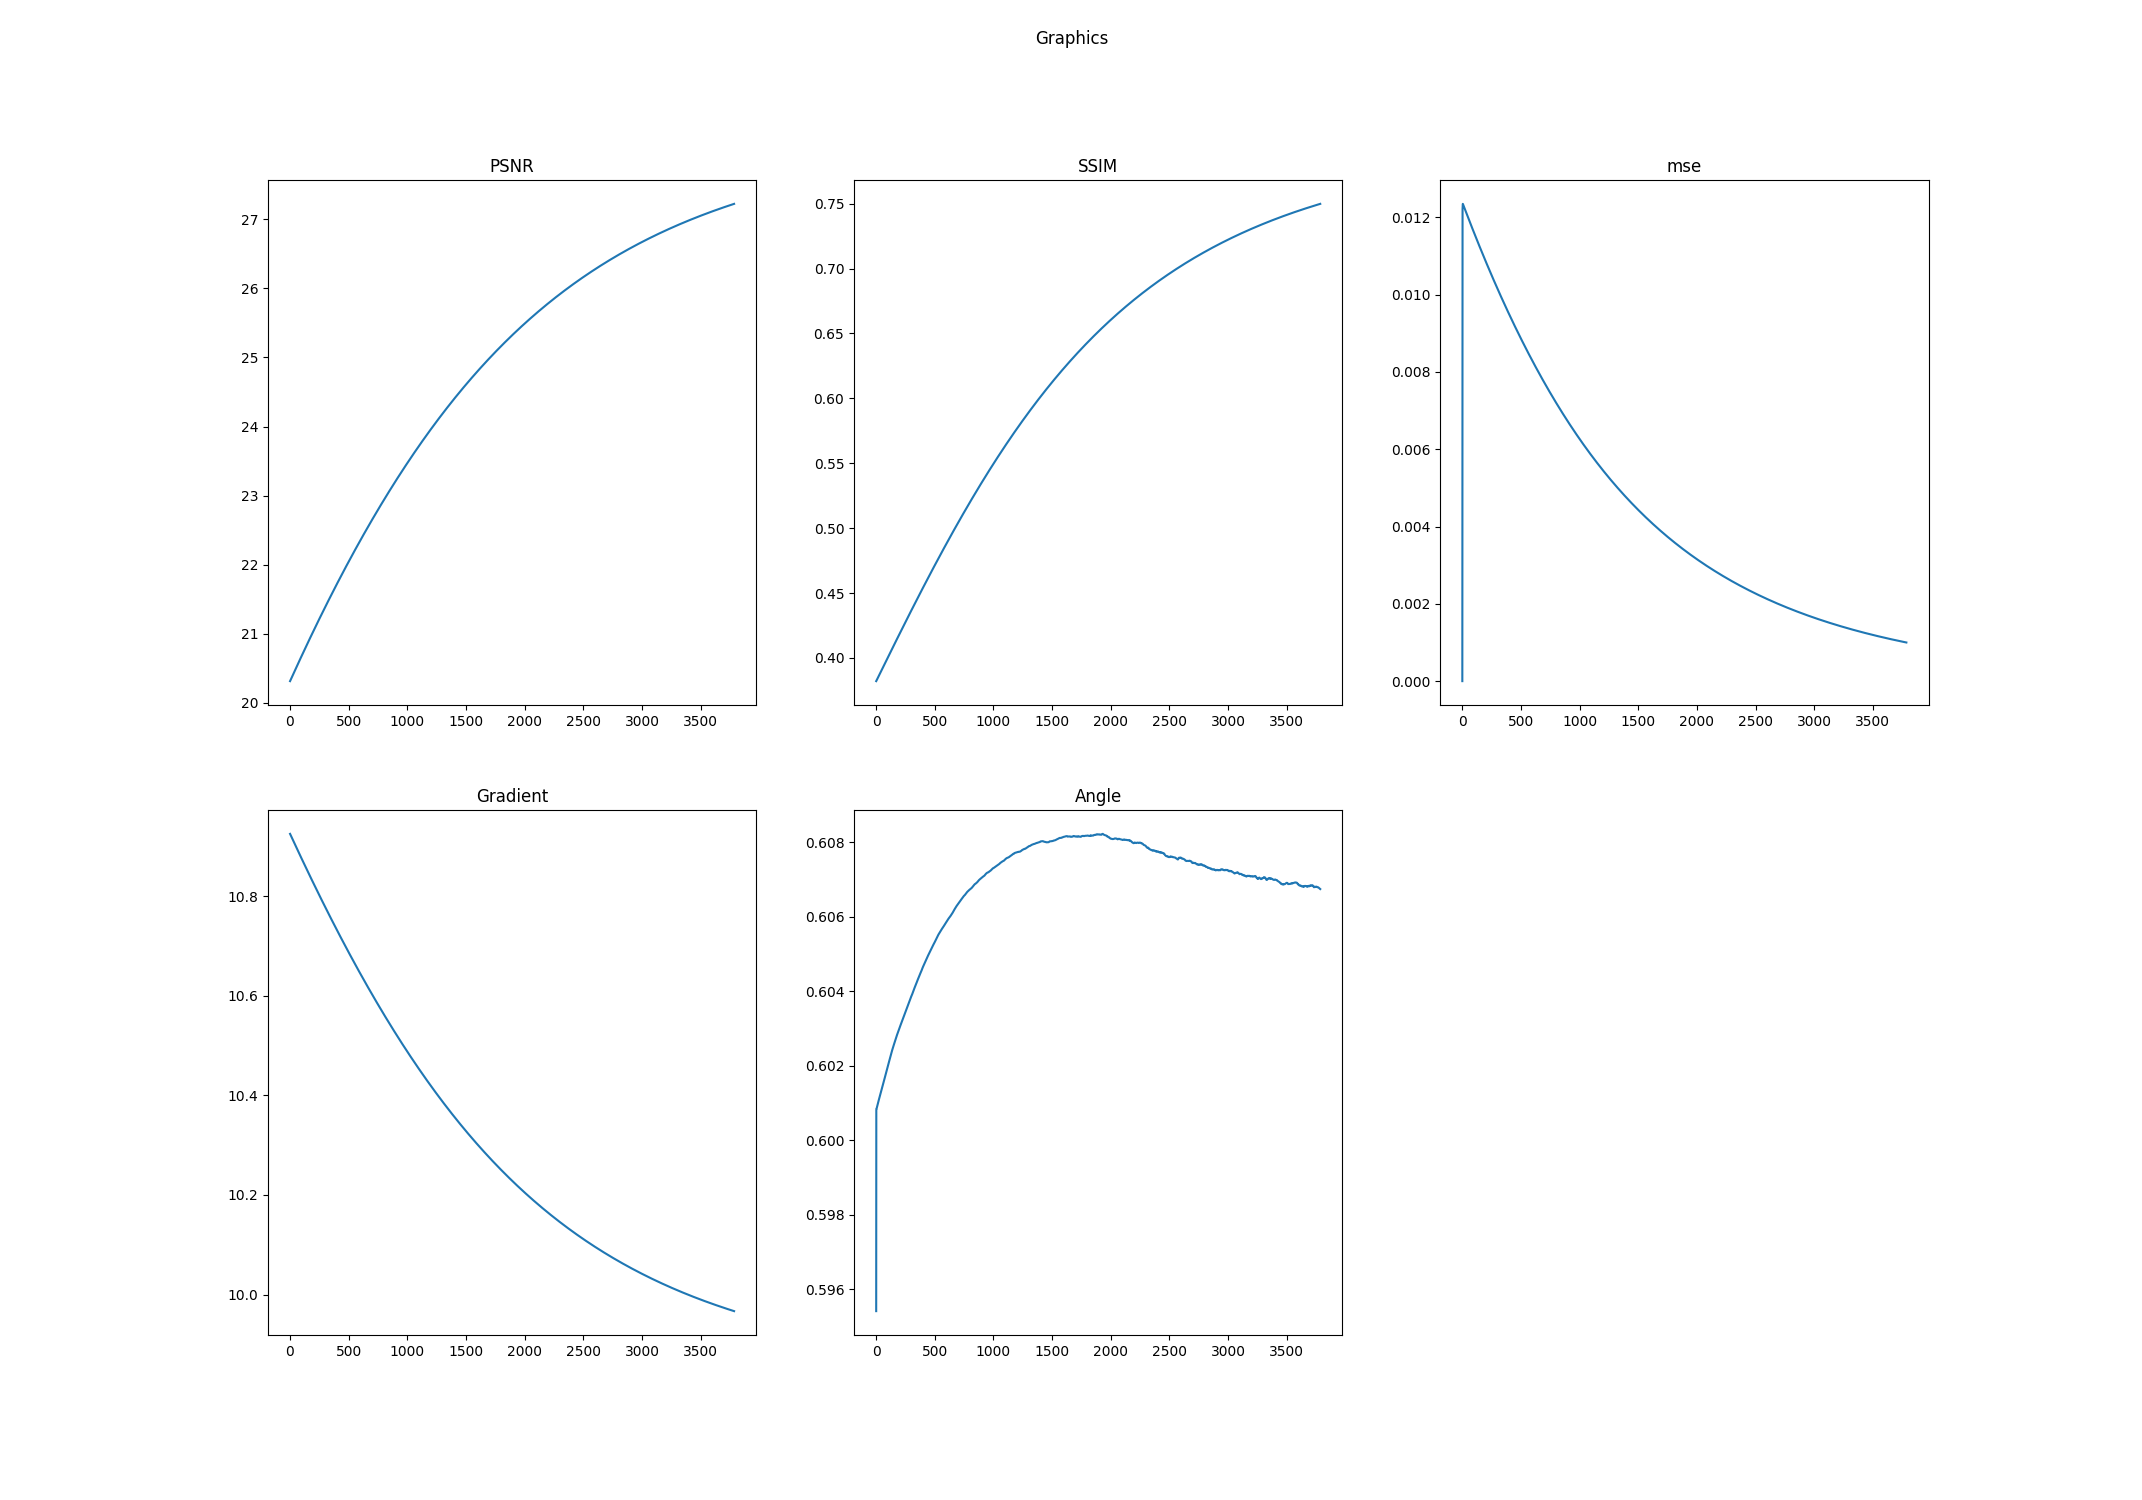

The file beside this chart, header and first rows:
k, PSNR, SSIM, mse, Log-Gradient, Angle
0.0, 20.31, 0.3821, 0.0, 10.93, 0.5954
1.0, 20.32, 0.3823, 0.01017, 10.92, 0.6008
2.0, 20.32, 0.3825, 0.01221, 10.92, 0.6008
3.0, 20.32, 0.3826, 0.01234, 10.92, 0.6008
4.0, 20.33, 0.3828, 0.01235, 10.92, 0.6009
5.0, 20.33, 0.383, 0.01234, 10.92, 0.6009
6.0, 20.33, 0.3832, 0.01234, 10.92, 0.6009
7.0, 20.34, 0.3834, 0.01233, 10.92, 0.6009
8.0, 20.34, 0.3836, 0.01232, 10.92, 0.6009
9.0, 20.35, 0.3837, 0.01231, 10.92, 0.6009
10.0, 20.35, 0.3839, 0.01231, 10.92, 0.6009
11.0, 20.35, 0.3841, 0.0123, 10.92, 0.6009
12.0, 20.36, 0.3843, 0.01229, 10.92, 0.601
13.0, 20.36, 0.3845, 0.01228, 10.92, 0.601
14.0, 20.36, 0.3847, 0.01227, 10.92, 0.601
15.0, 20.37, 0.3849, 0.01227, 10.92, 0.601
16.0, 20.37, 0.385, 0.01226, 10.92, 0.601
17.0, 20.38, 0.3852, 0.01225, 10.92, 0.601
18.0, 20.38, 0.3854, 0.01224, 10.92, 0.601
19.0, 20.38, 0.3856, 0.01223, 10.92, 0.601
20.0, 20.39, 0.3858, 0.01223, 10.92, 0.6011
21.0, 20.39, 0.386, 0.01222, 10.91, 0.6011
22.0, 20.39, 0.3861, 0.01221, 10.91, 0.6011
23.0, 20.4, 0.3863, 0.0122, 10.91, 0.6011
24.0, 20.4, 0.3865, 0.01219, 10.91, 0.6011
25.0, 20.41, 0.3867, 0.01219, 10.91, 0.6011
26.0, 20.41, 0.3869, 0.01218, 10.91, 0.6011
27.0, 20.41, 0.3871, 0.01217, 10.91, 0.6011
28.0, 20.42, 0.3873, 0.01216, 10.91, 0.6012
29.0, 20.42, 0.3874, 0.01215, 10.91, 0.6012
30.0, 20.42, 0.3876, 0.01215, 10.91, 0.6012
31.0, 20.43, 0.3878, 0.01214, 10.91, 0.6012
32.0, 20.43, 0.388, 0.01213, 10.91, 0.6012
33.0, 20.44, 0.3882, 0.01212, 10.91, 0.6012
34.0, 20.44, 0.3884, 0.01211, 10.91, 0.6012
35.0, 20.44, 0.3885, 0.01211, 10.91, 0.6012
36.0, 20.45, 0.3887, 0.0121, 10.91, 0.6012
37.0, 20.45, 0.3889, 0.01209, 10.91, 0.6013
38.0, 20.45, 0.3891, 0.01208, 10.91, 0.6013
39.0, 20.46, 0.3893, 0.01207, 10.91, 0.6013
40.0, 20.46, 0.3895, 0.01207, 10.9, 0.6013
41.0, 20.47, 0.3896, 0.01206, 10.9, 0.6013
42.0, 20.47, 0.3898, 0.01205, 10.9, 0.6013
43.0, 20.47, 0.39, 0.01204, 10.9, 0.6013
44.0, 20.48, 0.3902, 0.01204, 10.9, 0.6013
45.0, 20.48, 0.3904, 0.01203, 10.9, 0.6014
46.0, 20.48, 0.3906, 0.01202, 10.9, 0.6014
47.0, 20.49, 0.3907, 0.01201, 10.9, 0.6014
48.0, 20.49, 0.3909, 0.012, 10.9, 0.6014
49.0, 20.49, 0.3911, 0.012, 10.9, 0.6014
50.0, 20.5, 0.3913, 0.01199, 10.9, 0.6014
51.0, 20.5, 0.3915, 0.01198, 10.9, 0.6014
52.0, 20.51, 0.3917, 0.01197, 10.9, 0.6014
53.0, 20.51, 0.3919, 0.01196, 10.9, 0.6014
54.0, 20.51, 0.392, 0.01196, 10.9, 0.6015
55.0, 20.52, 0.3922, 0.01195, 10.9, 0.6015
56.0, 20.52, 0.3924, 0.01194, 10.9, 0.6015
57.0, 20.52, 0.3926, 0.01193, 10.9, 0.6015
58.0, 20.53, 0.3928, 0.01192, 10.9, 0.6015
59.0, 20.53, 0.393, 0.01192, 10.9, 0.6015
... 3,725 more rows
